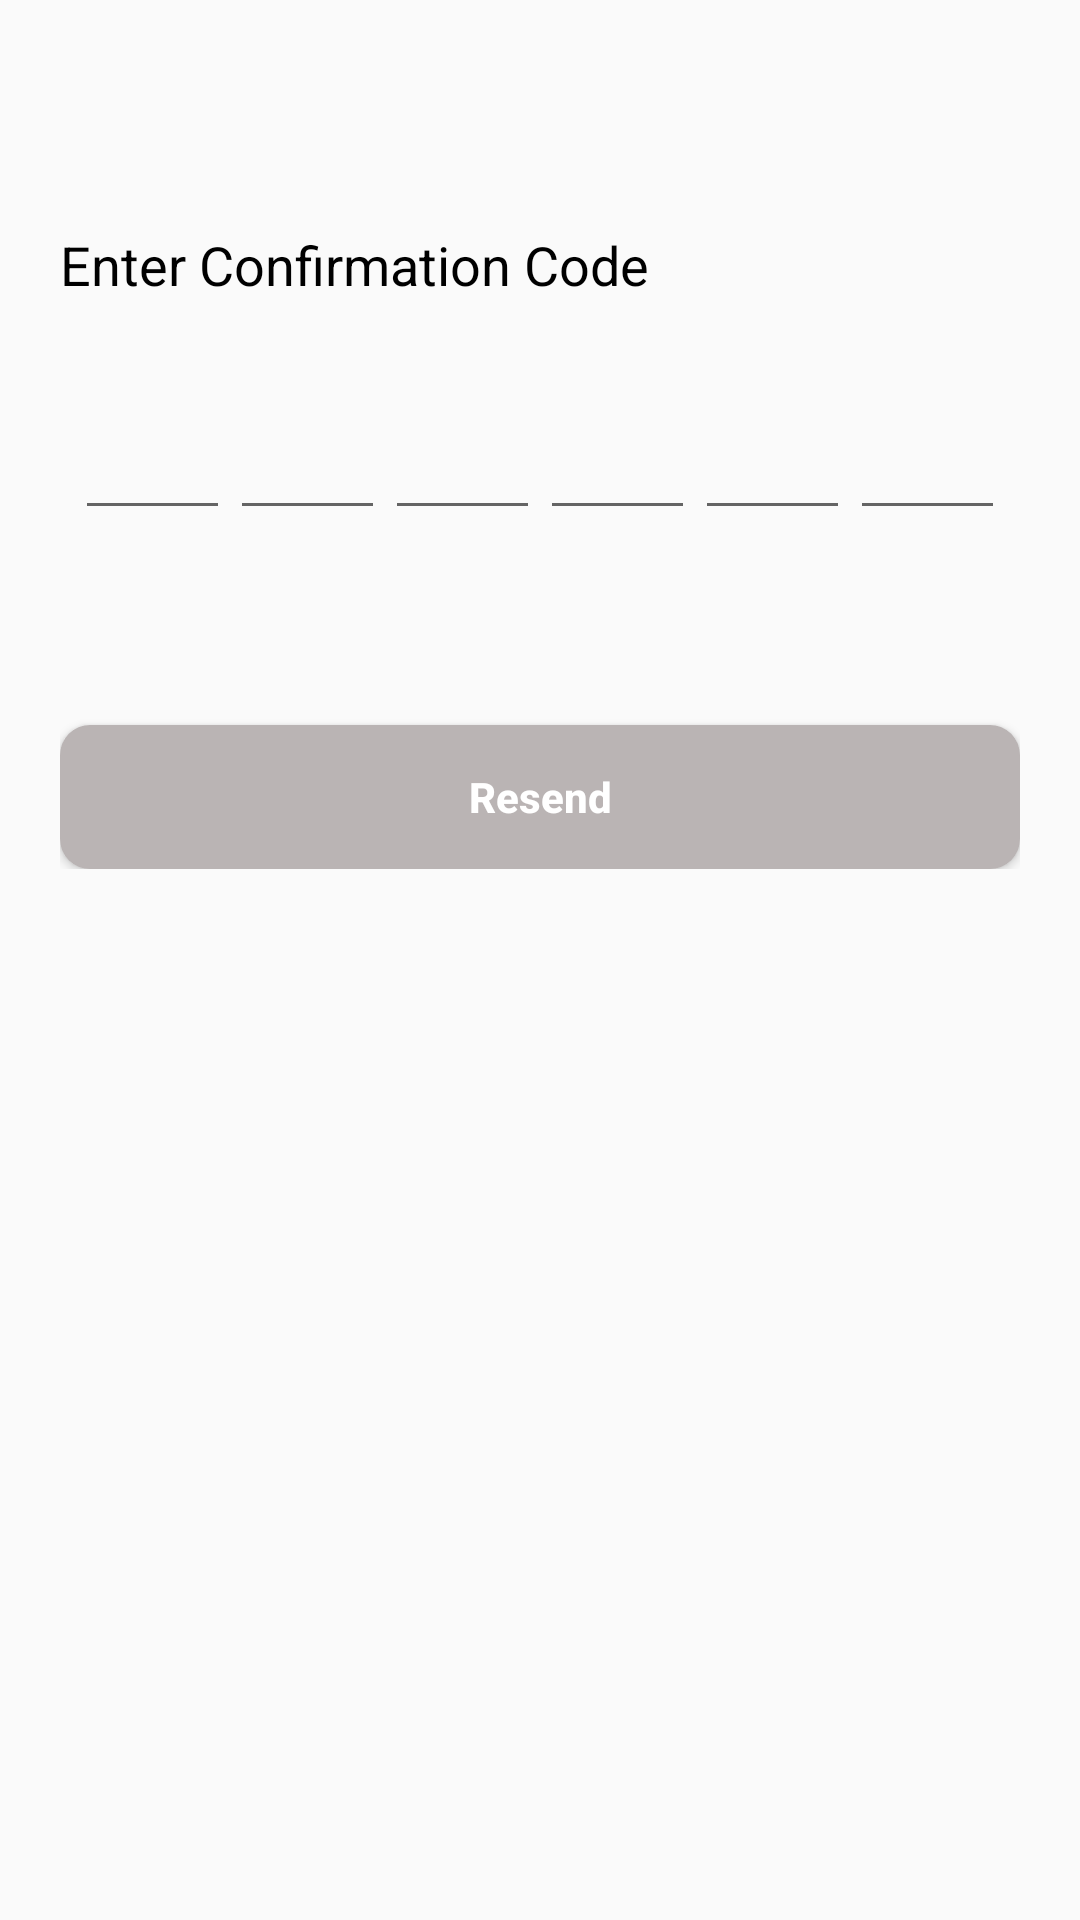

Produce the Android XML layout that renders to this screen, including the resource entries it uses.
<!-- AndroidManifest.xml: application theme Theme.Nccaa -->
<!-- res/layout/activity_otp.xml -->
<?xml version="1.0" encoding="utf-8"?>
<LinearLayout xmlns:android="http://schemas.android.com/apk/res/android"
    xmlns:app="http://schemas.android.com/apk/res-auto"
    xmlns:tools="http://schemas.android.com/tools"
    android:layout_width="match_parent"
    android:layout_height="match_parent"
    android:orientation="vertical"
    tools:context=".activityes.OtpActivity">

    <include layout="@layout/appbar" />


    <LinearLayout
        android:layout_width="match_parent"
        android:layout_height="wrap_content"
        android:layout_marginHorizontal="20dp"
        android:orientation="vertical">

        <TextView
            android:id="@+id/txtId"
            android:layout_width="wrap_content"
            android:layout_height="wrap_content"
            android:layout_below="@+id/imgId"
            android:layout_marginTop="20dp"
            android:text="Enter Confirmation Code"
            android:textColor="@color/black"
            android:textSize="18sp" />

        <LinearLayout
            android:id="@+id/etLayoutId"
            android:layout_width="match_parent"
            android:layout_height="wrap_content"
            android:layout_below="@+id/txtId"
            android:layout_marginTop="30dp"
            android:orientation="horizontal"
            android:padding="5dp">

            <EditText
                android:id="@+id/et1"
                android:layout_width="0dp"
                android:layout_height="wrap_content"
                android:layout_weight="1"
                android:gravity="center"
                android:imeOptions="actionNext"
                android:inputType="number"
                android:maxLength="1"
                android:singleLine="true" />

            <EditText
                android:id="@+id/et2"
                android:layout_width="0dp"
                android:layout_height="wrap_content"
                android:layout_weight="1"
                android:gravity="center"
                android:imeOptions="actionNext"
                android:inputType="number"
                android:maxLength="1"
                android:singleLine="true" />

            <EditText
                android:id="@+id/et3"
                android:layout_width="0dp"
                android:layout_height="wrap_content"
                android:layout_weight="1"
                android:gravity="center"
                android:imeOptions="actionNext"
                android:inputType="number"
                android:maxLength="1"
                android:singleLine="true" />

            <EditText
                android:id="@+id/et4"
                android:layout_width="0dp"
                android:layout_height="wrap_content"
                android:layout_weight="1"
                android:gravity="center"
                android:imeOptions="actionNext"
                android:inputType="number"
                android:maxLength="1"
                android:singleLine="true" />

            <EditText
                android:id="@+id/et5"
                android:layout_width="0dp"
                android:layout_height="wrap_content"
                android:layout_weight="1"
                android:gravity="center"
                android:imeOptions="actionNext"
                android:inputType="number"
                android:maxLength="1"
                android:singleLine="true" />

            <EditText
                android:id="@+id/et6"
                android:layout_width="0dp"
                android:layout_height="wrap_content"
                android:layout_weight="1"
                android:gravity="center"
                android:imeOptions="actionNext"
                android:inputType="number"
                android:maxLength="1"
                android:singleLine="true" />
        </LinearLayout>

        <Button android:textAllCaps="false"
            android:id="@+id/btnOtpId"
            android:textStyle="bold"
            android:layout_width="match_parent"
            android:layout_height="wrap_content"
            android:layout_below="@+id/etLayoutId"
            android:layout_marginTop="60dp"
            android:background="@drawable/capsul_grey_btn"
            android:text="Resend"
            android:textColor="@color/white" />
    </LinearLayout>
</LinearLayout>
<!-- res/layout/appbar.xml (included above) -->
<?xml version="1.0" encoding="utf-8"?>
<androidx.appcompat.widget.Toolbar xmlns:android="http://schemas.android.com/apk/res/android"
    xmlns:app="http://schemas.android.com/apk/res-auto"
    android:id="@+id/myToolbar"
    android:layout_width="match_parent"
    android:layout_height="?attr/actionBarSize"
    android:theme="@style/ThemeOverlay.AppCompat.Light">

    <FrameLayout
        android:layout_width="match_parent"
        android:layout_height="wrap_content">

        <ImageView
            android:id="@+id/back"
            android:layout_width="45dp"
            android:layout_height="45dp"
            android:paddingVertical="10dp"
            android:layout_gravity="center_vertical"
            android:src="@drawable/ic_baseline_arrow_back_24" />

        <ImageView
            android:padding="8dp"
            android:layout_marginRight="5dp"
            android:layout_width="wrap_content"
            android:layout_height="wrap_content"
            android:layout_gravity="center"
            android:src="@drawable/nccaa" />
    </FrameLayout>
</androidx.appcompat.widget.Toolbar>
<!-- resources referenced by this layout -->
<resources>
  <color name="black">#FF000000</color>
  <color name="white">#FFFFFFFF</color>
  <!-- drawable capsul_grey_btn (drawable) -->
  <?xml version="1.0" encoding="utf-8"?>
  <shape android:shape="rectangle"
      xmlns:android="http://schemas.android.com/apk/res/android">
  
      <solid
          android:color="@color/grey"/>
      <corners
          android:radius="10dp"/>
      
  </shape>
  <style name="Theme.Nccaa" parent="Theme.AppCompat.DayNight.NoActionBar">
          
          <item name="colorPrimary">@color/test</item>
          <item name="colorPrimaryVariant">@color/test</item>
          <item name="colorOnPrimary">@color/white</item>
          
          <item name="colorSecondary">@color/test</item>
          <item name="colorSecondaryVariant">@color/test</item>
          <item name="colorOnSecondary">@color/black</item>
          
          <item name="android:statusBarColor" tools:targetApi="l">?attr/colorPrimaryVariant</item>
          
      </style>
  <color name="grey">#BAB4B4</color>
  <color name="test">#468ef2</color>
</resources>
